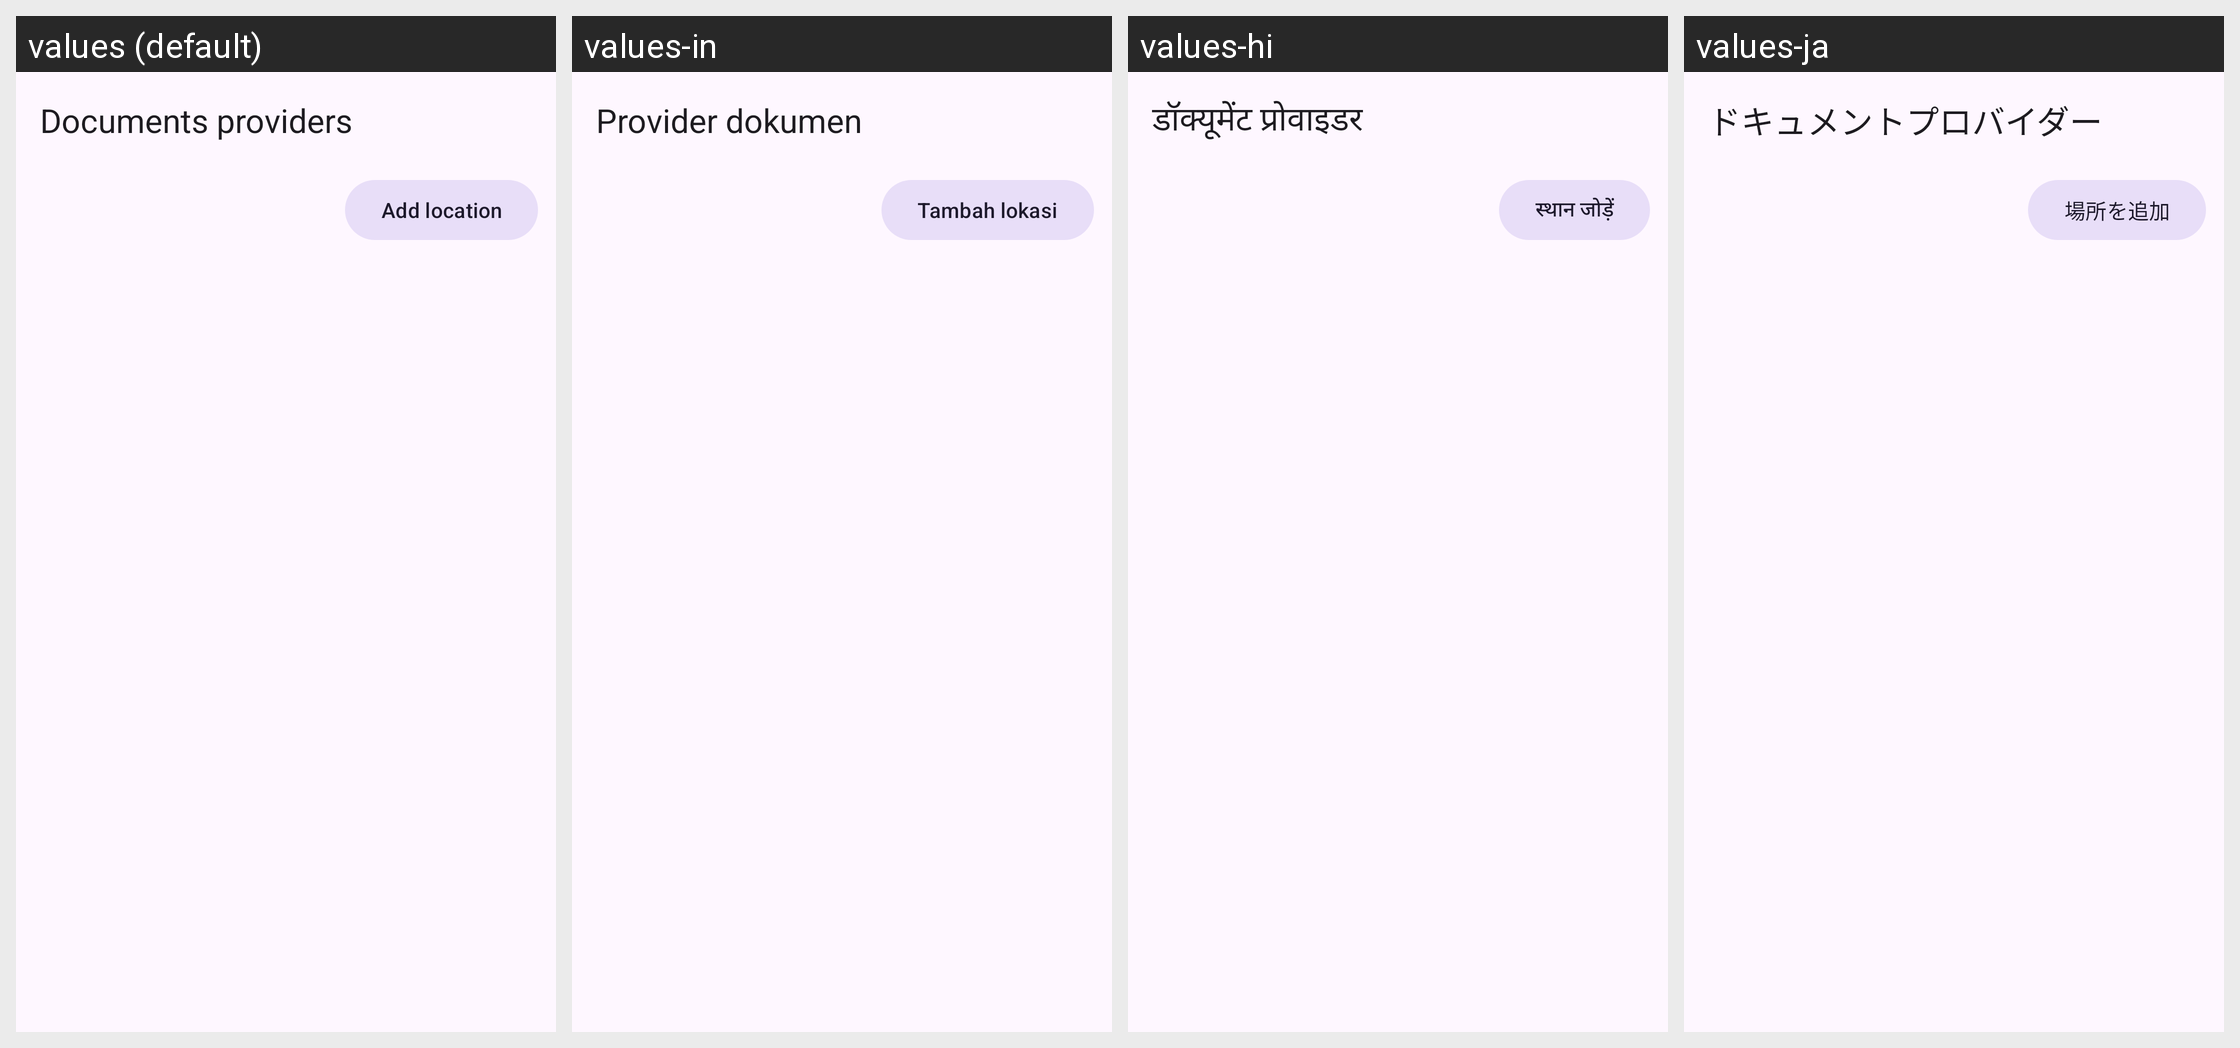

The Android screen above is rendered under several locales of the same app. Produce the string resources it draws, with the default and per-locale values.
Android screen res/layout/activity_documents_browser.xml rendered under 4 locales, left to right: values (default), values-in, values-hi, values-ja. Device: Nexus 5 (rendered at 1080×1920; each locale shown at half size, 540×960, under a caption strip naming it); theme Theme.Material3.DayNight.NoActionBar.
Other locales in the repository, not shown: values-ar, values-de, values-es, values-fa, values-fr, values-it, values-ko, values-pt, values-ru, values-th, values-tr, values-vi, values-zh-rCN.
Strings drawn on this screen, with the default value and each locale's value (text and hints the layout hard-codes, and strings that could not be matched under every locale, appear in the picture but are not listed):

docs_browser_title
  values: Documents providers
  values-in: Provider dokumen
  values-hi: डॉक्यूमेंट प्रोवाइडर
  values-ja: ドキュメントプロバイダー

docs_add_location
  values: Add location
  values-in: Tambah lokasi
  values-hi: स्थान जोड़ें
  values-ja: 場所を追加
